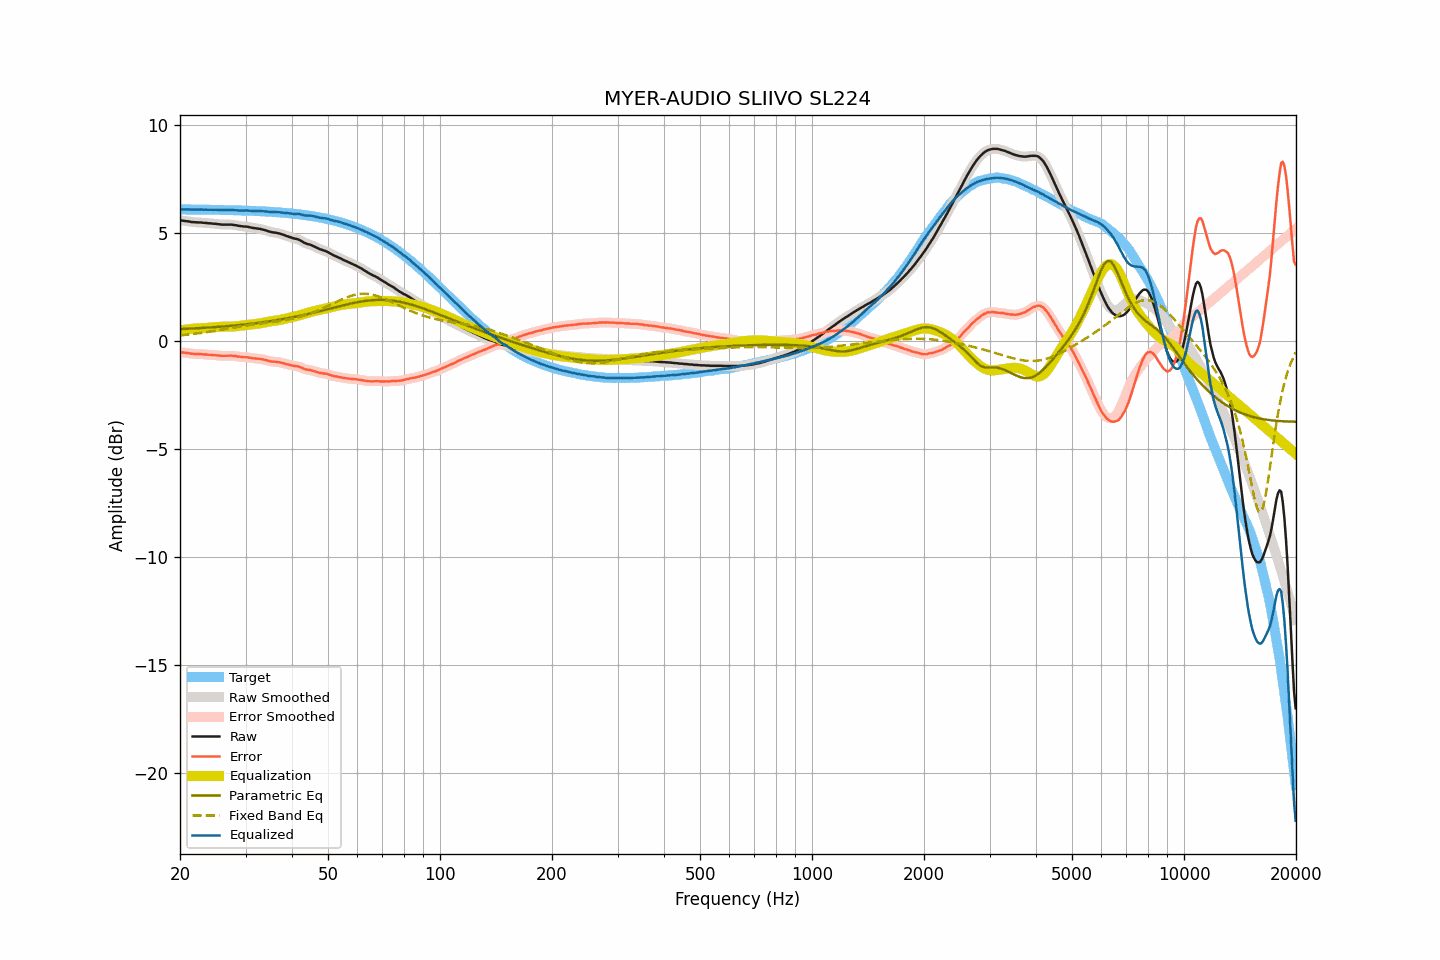

The file beside this chart, header and first rows:
frequency, raw, smoothed, error, error_smoothed, equalization, parametric_eq, fixed_band_eq, equalized_raw, equalized_smoothed, target
20.00, 5.60, 5.60, -0.50, -0.50, 0.50, 0.56, 0.27, 6.10, 6.10, 6.11
20.20, 5.59, 5.59, -0.51, -0.51, 0.51, 0.56, 0.28, 6.11, 6.11, 6.11
20.40, 5.58, 5.58, -0.52, -0.52, 0.53, 0.57, 0.28, 6.11, 6.11, 6.11
20.61, 5.57, 5.57, -0.53, -0.53, 0.54, 0.57, 0.29, 6.11, 6.11, 6.11
20.81, 5.56, 5.56, -0.54, -0.54, 0.55, 0.57, 0.30, 6.11, 6.11, 6.10
21.02, 5.55, 5.55, -0.55, -0.55, 0.56, 0.58, 0.31, 6.11, 6.11, 6.10
21.23, 5.54, 5.54, -0.56, -0.56, 0.56, 0.58, 0.32, 6.11, 6.10, 6.10
21.44, 5.52, 5.53, -0.58, -0.57, 0.57, 0.59, 0.33, 6.09, 6.10, 6.10
21.66, 5.52, 5.52, -0.58, -0.58, 0.58, 0.59, 0.33, 6.10, 6.10, 6.10
21.87, 5.51, 5.51, -0.59, -0.59, 0.58, 0.59, 0.34, 6.10, 6.10, 6.10
22.09, 5.51, 5.51, -0.59, -0.59, 0.59, 0.60, 0.35, 6.10, 6.10, 6.10
22.31, 5.50, 5.51, -0.60, -0.59, 0.59, 0.60, 0.36, 6.10, 6.10, 6.10
22.54, 5.50, 5.50, -0.60, -0.60, 0.60, 0.61, 0.37, 6.10, 6.10, 6.10
22.76, 5.50, 5.50, -0.60, -0.60, 0.60, 0.61, 0.38, 6.10, 6.10, 6.10
22.99, 5.49, 5.49, -0.60, -0.60, 0.61, 0.62, 0.39, 6.10, 6.10, 6.10
23.22, 5.48, 5.49, -0.61, -0.61, 0.61, 0.62, 0.40, 6.09, 6.10, 6.10
23.45, 5.48, 5.48, -0.61, -0.62, 0.61, 0.62, 0.41, 6.10, 6.09, 6.09
23.69, 5.47, 5.47, -0.62, -0.62, 0.62, 0.63, 0.43, 6.09, 6.09, 6.09
23.92, 5.46, 5.47, -0.63, -0.63, 0.63, 0.63, 0.44, 6.09, 6.09, 6.09
24.16, 5.46, 5.46, -0.63, -0.63, 0.63, 0.64, 0.45, 6.09, 6.09, 6.09
24.40, 5.45, 5.45, -0.64, -0.64, 0.64, 0.64, 0.46, 6.09, 6.09, 6.09
24.65, 5.44, 5.45, -0.65, -0.64, 0.64, 0.65, 0.47, 6.09, 6.09, 6.09
24.89, 5.44, 5.44, -0.65, -0.65, 0.65, 0.65, 0.48, 6.09, 6.09, 6.09
25.14, 5.43, 5.43, -0.65, -0.65, 0.66, 0.66, 0.50, 6.09, 6.09, 6.09
25.39, 5.42, 5.42, -0.66, -0.66, 0.66, 0.67, 0.51, 6.09, 6.09, 6.08
25.65, 5.41, 5.41, -0.67, -0.67, 0.67, 0.67, 0.52, 6.08, 6.08, 6.08
25.91, 5.40, 5.41, -0.68, -0.68, 0.67, 0.68, 0.54, 6.07, 6.08, 6.08
26.16, 5.40, 5.40, -0.68, -0.68, 0.67, 0.68, 0.55, 6.07, 6.07, 6.08
26.43, 5.40, 5.40, -0.68, -0.68, 0.67, 0.69, 0.56, 6.08, 6.07, 6.08
26.69, 5.40, 5.40, -0.67, -0.67, 0.67, 0.70, 0.58, 6.08, 6.08, 6.08
26.96, 5.40, 5.40, -0.67, -0.67, 0.67, 0.70, 0.59, 6.08, 6.08, 6.07
27.23, 5.40, 5.40, -0.67, -0.67, 0.67, 0.71, 0.60, 6.08, 6.08, 6.07
27.50, 5.40, 5.40, -0.67, -0.67, 0.68, 0.71, 0.61, 6.08, 6.08, 6.07
27.77, 5.39, 5.39, -0.68, -0.68, 0.68, 0.72, 0.63, 6.07, 6.08, 6.07
28.05, 5.38, 5.38, -0.68, -0.68, 0.69, 0.73, 0.64, 6.07, 6.07, 6.07
28.33, 5.37, 5.37, -0.69, -0.70, 0.70, 0.74, 0.65, 6.07, 6.06, 6.07
28.62, 5.35, 5.36, -0.71, -0.71, 0.70, 0.74, 0.67, 6.06, 6.06, 6.06
28.90, 5.34, 5.34, -0.72, -0.72, 0.71, 0.75, 0.68, 6.06, 6.06, 6.06
29.19, 5.33, 5.33, -0.73, -0.73, 0.72, 0.76, 0.69, 6.05, 6.05, 6.06
29.48, 5.32, 5.32, -0.73, -0.73, 0.73, 0.77, 0.70, 6.05, 6.05, 6.06
29.78, 5.31, 5.32, -0.74, -0.74, 0.74, 0.77, 0.72, 6.05, 6.05, 6.05
30.08, 5.31, 5.31, -0.74, -0.74, 0.75, 0.78, 0.73, 6.06, 6.06, 6.05
30.38, 5.30, 5.30, -0.75, -0.75, 0.75, 0.79, 0.74, 6.06, 6.05, 6.05
30.68, 5.28, 5.29, -0.76, -0.76, 0.76, 0.80, 0.75, 6.05, 6.05, 6.05
30.99, 5.27, 5.27, -0.77, -0.77, 0.77, 0.81, 0.76, 6.04, 6.04, 6.04
31.30, 5.25, 5.25, -0.79, -0.78, 0.78, 0.82, 0.77, 6.03, 6.03, 6.04
31.61, 5.24, 5.24, -0.79, -0.79, 0.79, 0.82, 0.78, 6.03, 6.03, 6.04
31.93, 5.23, 5.23, -0.80, -0.80, 0.80, 0.83, 0.79, 6.03, 6.03, 6.03
32.24, 5.22, 5.22, -0.81, -0.81, 0.81, 0.84, 0.80, 6.03, 6.03, 6.03
32.57, 5.21, 5.21, -0.81, -0.81, 0.82, 0.85, 0.81, 6.03, 6.03, 6.03
32.89, 5.20, 5.20, -0.82, -0.82, 0.83, 0.86, 0.82, 6.03, 6.03, 6.02
33.22, 5.18, 5.18, -0.84, -0.84, 0.84, 0.87, 0.83, 6.02, 6.02, 6.02
33.55, 5.16, 5.16, -0.85, -0.85, 0.86, 0.88, 0.84, 6.02, 6.02, 6.01
33.89, 5.14, 5.14, -0.87, -0.87, 0.87, 0.89, 0.85, 6.01, 6.01, 6.01
34.23, 5.12, 5.12, -0.88, -0.89, 0.89, 0.90, 0.86, 6.01, 6.01, 6.01
34.57, 5.09, 5.09, -0.91, -0.91, 0.90, 0.91, 0.87, 6.00, 6.00, 6.00
34.92, 5.07, 5.07, -0.92, -0.92, 0.92, 0.93, 0.88, 5.99, 5.99, 6.00
35.27, 5.05, 5.05, -0.94, -0.94, 0.93, 0.94, 0.89, 5.98, 5.98, 5.99
35.62, 5.04, 5.04, -0.95, -0.94, 0.94, 0.95, 0.89, 5.98, 5.98, 5.99
35.97, 5.03, 5.03, -0.95, -0.95, 0.95, 0.96, 0.90, 5.98, 5.98, 5.98
... 635 more rows
